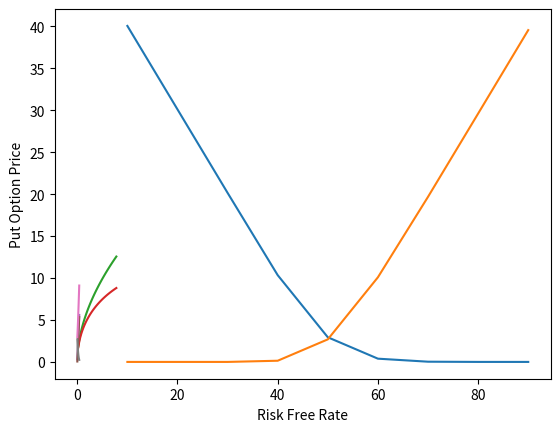

This chart was generated by the following Python code:
from math import sqrt, log,exp,pi
from scipy.stats import norm
import matplotlib.pyplot as plt
import pandas as pd

class BlackScholes:
    def __init__(self):
        pass
    def euro_vanilla(self,S,K,T,t,sigma,r,option_type):
        N=norm.cdf
        d1,d2=self.d1_d2(S,K,T,t,sigma,r,0)
        if option_type=="call":
            C=S*N(d1)- K*exp(-1*r*(T-t))*N(d2)
            return C
        if option_type=="put":
            P=K*exp(-1*r*(T-t))*N(-1*d2) - S*N(-d1)
            return P
    # Verify if option price satisifes Put-Call Parity  
    def verify(self,C,P,S,K,T,t,r):
        if C-P-S+(K*exp(-1*r*(T-t)))==0:
            return True
        else:
            return False
        
    def euro_dividend_and_borrowing_cost(self, S,K,T,t,sigma,r,q,option_type):
        N=norm.cdf
        d1,d2=self.d1_d2(S,K,T,t,sigma,r,q)
        if option_type=="call":
            C=S*exp(-1*q*(T-t))*N(d1)- K*exp(-1*r*(T-t))*N(d2)
            return C
        if option_type=="put":
            P=K*exp(-1*r*(T-t))*N(-1*d2) - S*exp(-1*q*(T-t))*N(-d1)
            return P
        # Verify if option price satisifes Put-Call Parity  
    def verify_dividend_and_borrowing_cost(self,C,P,S,K,T,t,r,q):
        if C-P-(S*exp(-1*q*(T-t)))+(K*exp(-1*r*(T-t)))==0:
            return True
        else:
            return False
    def d1_d2(self,S,K,T,t,sigma,r,q):
        d1= ((log(S/K) + (r-q)*(T-t))/(sigma*sqrt(T-t)))+0.5*sigma*sqrt(T-t)
        d2=d1-(sigma*sqrt(T-t))
        return (d1,d2)
    def vega(self,S,K,T,t,r,sigma,q):
        d1,d2=self.d1_d2(S,K,T,t,sigma,r,q)
        vega= S*exp(-1*q*(T-t))*sqrt(T-t)*exp(-1*0.5*d1*sigma**2)/sqrt(2*pi)
        return vega
        

bs=BlackScholes()

print('Call Option Price decreases as Strike Price Increases')
S = 50
t = 0
T = 0.5
sigma = 0.2
r = 0.01
price=[]
param=[]
for K in range(10,100,10):
    C=bs.euro_vanilla(S,K,T,t,sigma,r,'call')
    price.append(C)
    param.append(K)
    #print('Strike Price:',K,'Call Option Price:',C)
plt.plot(param,price)
# naming the x axis
plt.xlabel('Strike Price')
# naming the y axis
plt.ylabel('Call Option Price')
plt.show()

print("\n")
print("Put Option Price Increases as Strike Price Increases")
S = 50
t = 0
T = 0.5
sigma = 0.2
r = 0.01
price=[]
param=[]
for K in range(10,100,10):
    C=bs.euro_vanilla(S,K,T,t,sigma,r,'put')
    price.append(C)
    param.append(K)
    #print('Strike Price:',K,'Put Option Price:',C)
plt.plot(param,price)
# naming the x axis
plt.xlabel('Strike Price')
# naming the y axis
plt.ylabel('Put Option Price')
plt.show()

print("\n")
print("Call Option Price Increases as Maturity Increases")
S = 50
K= 50
t = 0
sigma = 0.2
r = 0.01
price=[]
param=[]
for T in range(1,40,1):
    T=T*0.2
    C=bs.euro_vanilla(S,K,T,t,sigma,r,'call')
    price.append(C)
    param.append(T)
    #print('Maturity:',T,'Call Option Price:',C)
plt.plot(param,price)
# naming the x axis
plt.xlabel('Maturity')
# naming the y axis
plt.ylabel('Call Option Price')
plt.show()

print("\n")
print("Put Option Price Increases as Maturity Increases")
S = 50
K= 50
t = 0
sigma = 0.2
r = 0.01
price=[]
param=[]
for T in range(1,40,1):
    T=T*0.2
    C=bs.euro_vanilla(S,K,T,t,sigma,r,'put')
    price.append(C)
    param.append(T)
    #print('Maturity:',T,'Put Option Price:',C)
plt.plot(param,price)
# naming the x axis
plt.xlabel('Maturity')
# naming the y axis
plt.ylabel('Put Option Price')
plt.show()

print("\n")
print("Call Option Price Increases as Volatility Increases")
S = 50
K= 50
t = 0
T=0.5
r = 0.01
price=[]
param=[]
for sigma in range(1,40,1):
    sigma=sigma*0.01
    C=bs.euro_vanilla(S,K,T,t,sigma,r,'call')
    price.append(C)
    param.append(sigma)
    #print('Volatility:',sigma,'Call Option Price:',C)
plt.plot(param,price)
# naming the x axis
plt.xlabel('Volatility')
# naming the y axis
plt.ylabel('Call Option Price')
plt.show()

print("\n")
print("Put Option Price Increases as Volatility Increases")
S = 50
K= 50
t = 0
T=0.5
r = 0.01
price=[]
param=[]
for sigma in range(1,40,1):
    sigma=sigma*0.01
    C=bs.euro_vanilla(S,K,T,t,sigma,r,'put')
    price.append(C)
    param.append(sigma)
    #print('Volatility:',sigma,'Put Option Price:',C)
plt.plot(param,price)
# naming the x axis
plt.xlabel('Volatility')
# naming the y axis
plt.ylabel('Put Option Price')
plt.show()

print("\n")
print("Call Option Price Increases as Risk Free Rate Increases")
S = 50
K= 50
t = 0
T=0.5
sigma=0.2
price=[]
param=[]
for r in range(1,40,1):
    r=r*0.01
    C=bs.euro_vanilla(S,K,T,t,sigma,r,'call')
    price.append(C)
    param.append(r)
    #print('Risk Free Rate:',r,'Call Option Price:',C)
plt.plot(param,price)
# naming the x axis
plt.xlabel('Risk Free Rate')
# naming the y axis
plt.ylabel('Call Option Price')
plt.show()

print("\n")
print("Put Option Price Decreases as Risk Free Rate Increases")
S = 50
K= 50
t = 0
T=0.5
sigma=0.2
price=[]
param=[]
for r in range(1,40,1):
    r=r*0.01
    C=bs.euro_vanilla(S,K,T,t,sigma,r,'put')
    price.append(C)
    param.append(r)
    #print('Risk Free Rate:',r,'Put Option Price:',C)
plt.plot(param,price)
# naming the x axis
plt.xlabel('Risk Free Rate')
# naming the y axis
plt.ylabel('Put Option Price')
plt.show()

